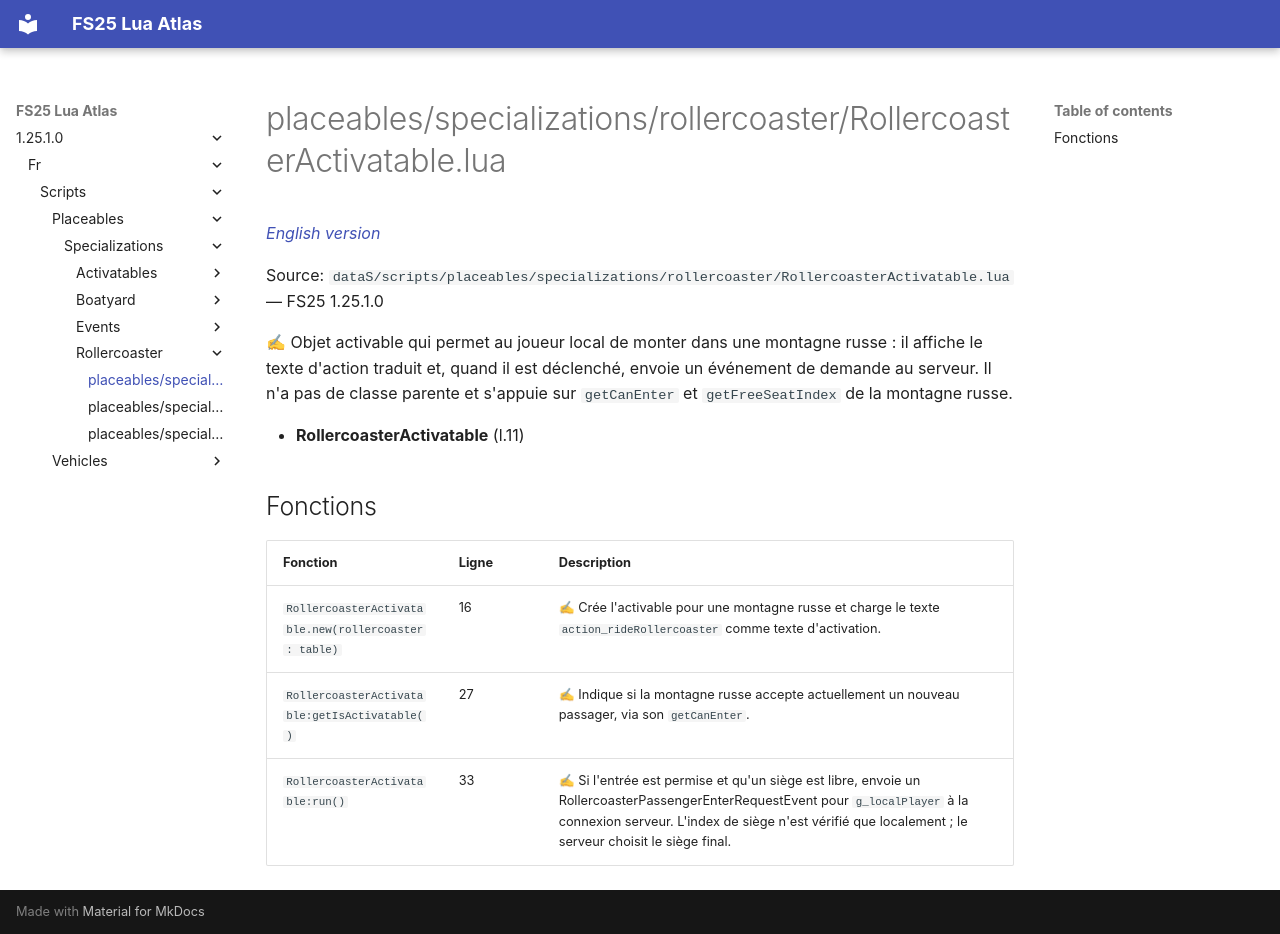

repository: Tim0219800/fs25-lua-atlas · page: 1.25.1.0/fr/scripts/placeables/specializations/rollercoaster/RollercoasterActivatable.html · generator: mkdocs

# placeables/specializations/rollercoaster/RollercoasterActivatable.lua

*[English version](../../../../../scripts/placeables/specializations/rollercoaster/RollercoasterActivatable.md)*

Source: `dataS/scripts/placeables/specializations/rollercoaster/RollercoasterActivatable.lua` — FS25 1.25.1.0

✍ Objet activable qui permet au joueur local de monter dans une montagne russe : il affiche le texte d'action traduit et, quand il est déclenché, envoie un événement de demande au serveur. Il n'a pas de classe parente et s'appuie sur `getCanEnter` et `getFreeSeatIndex` de la montagne russe.

- **RollercoasterActivatable** (l.11)

## Fonctions

| Fonction | Ligne | Description |
|---|---|---|
| `RollercoasterActivatable.new(rollercoaster: table)` | 16 | ✍ Crée l'activable pour une montagne russe et charge le texte `action_rideRollercoaster` comme texte d'activation. |
| `RollercoasterActivatable:getIsActivatable()` | 27 | ✍ Indique si la montagne russe accepte actuellement un nouveau passager, via son `getCanEnter`. |
| `RollercoasterActivatable:run()` | 33 | ✍ Si l'entrée est permise et qu'un siège est libre, envoie un RollercoasterPassengerEnterRequestEvent pour `g_localPlayer` à la connexion serveur. L'index de siège n'est vérifié que localement ; le serveur choisit le siège final. |
